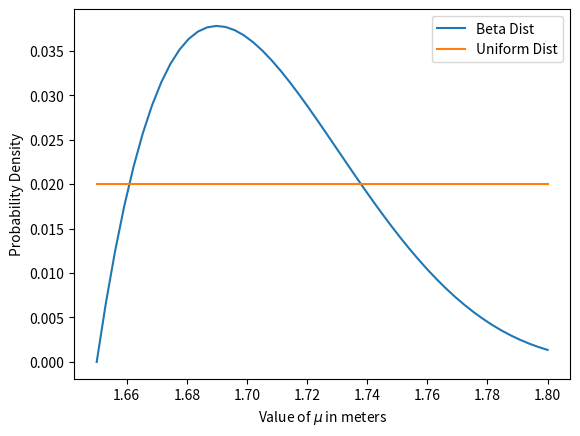

Write the Python code that produced this figure.
# -*- coding: utf-8 -*-
"""
Created on Sat Mar  9 09:39:25 2024

"""

import scipy.stats as sts 
import numpy as np
import matplotlib.pyplot as plt

mu = np.linspace(1.65, 1.8, num = 50)
test = np.linspace(0, 2)
uniform_dist = sts.uniform.pdf(mu) + 1 
uniform_dist = uniform_dist/uniform_dist.sum()
beta_dist = sts.beta.pdf(mu, 2, 5, loc = 1.65, scale = 0.2)
beta_dist = beta_dist/beta_dist.sum()
plt.plot(mu, beta_dist, label = 'Beta Dist')
plt.plot(mu, uniform_dist, label = 'Uniform Dist')
plt.xlabel("Value of $\mu$ in meters")
plt.ylabel("Probability Density")
plt.legend()
